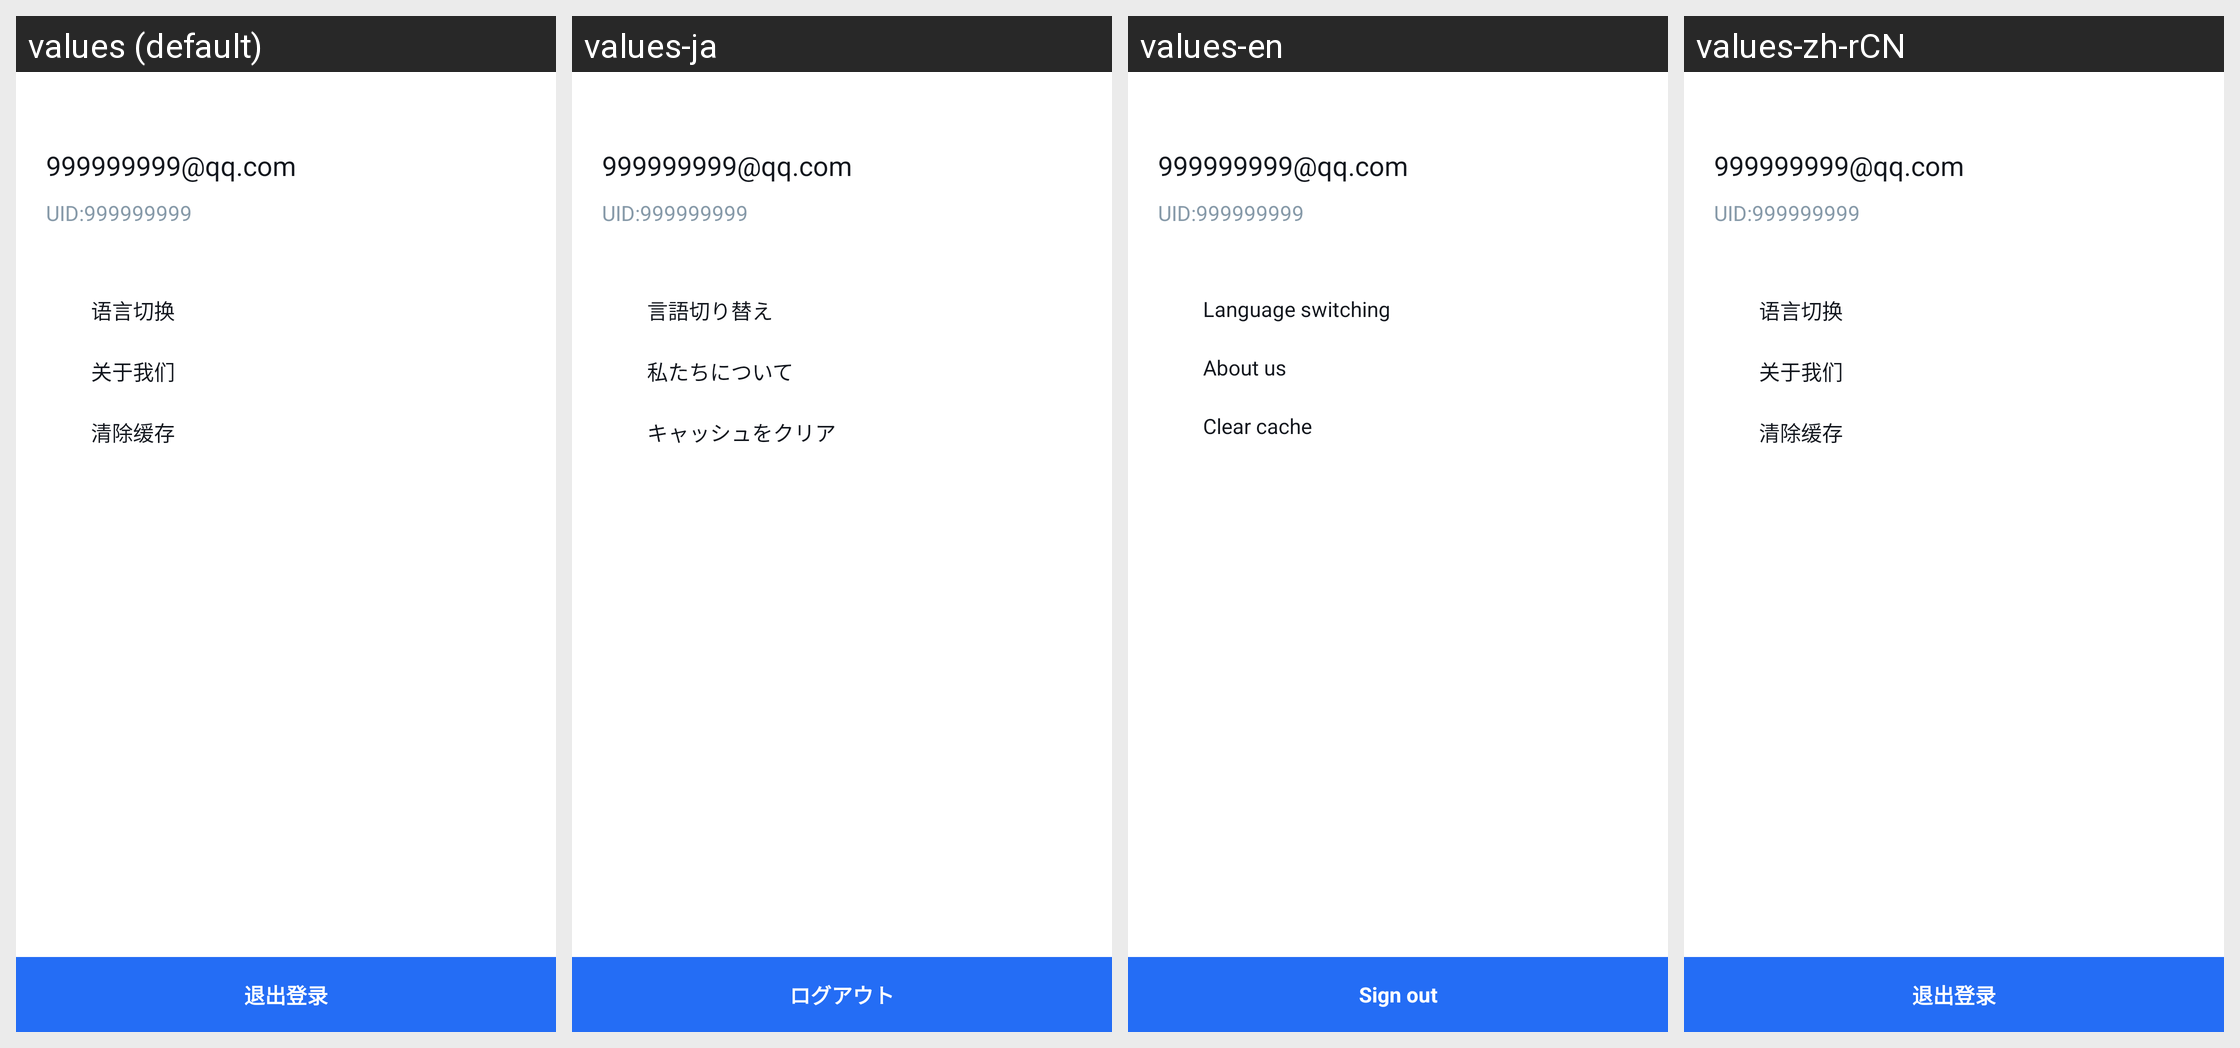

For this localized Android screen grid, give each drawn string resource with its value in every locale shown.
Android screen res/layout/layout_drawer_nav_header_base.xml rendered under 4 locales, left to right: values (default), values-ja, values-en, values-zh-rCN. Device: Nexus 5 (rendered at 1080×1920; each locale shown at half size, 540×960, under a caption strip naming it); theme BookTheme.NoActionBarTheme.
Other locales in the repository, not shown: values-ja-rJP, values-zh-rHK, values-zh-rTW.
Strings drawn on this screen, with the default value and each locale's value (text and hints the layout hard-codes, and strings that could not be matched under every locale, appear in the picture but are not listed):

home_drawer_change_language
  values: 语言切换
  values-ja: 言語切り替え
  values-en: Language switching
  values-zh-rCN: 语言切换

home_drawer_about_us
  values: 关于我们
  values-ja: 私たちについて
  values-en: About us
  values-zh-rCN: 关于我们

home_drawer_clear_cache
  values: 清除缓存
  values-ja: キャッシュをクリア
  values-en: Clear cache
  values-zh-rCN: 清除缓存

sys_login_out
  values: 退出登录
  values-ja: ログアウト
  values-en: Sign out
  values-zh-rCN: 退出登录
